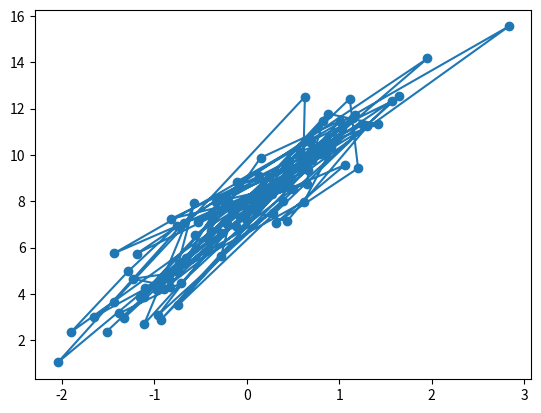

Generate this figure with matplotlib:
"""
y = Vector of prediction ---> Dependent variable 
X = Feature matrix ---> Independent Variable
Normal Equation : line 29 ---> @ means dot product 
normal equation helps to find the line of prediction (Lop)
Lop is based on OLS techinque (ordinary least square technique)
lop = min of square of euclidian distance
"""

# Importing Essential Libraries
import numpy as np
import pandas as pd
import matplotlib.pyplot as plt

# X (Feature Matrix) and y (Vector of Prediction)
X = np.random.randn(100)
y = 8 + 3*X + np.random.randn(100)

plt.plot(X , y)
plt.show()

plt.scatter(X , y)
plt.show()

# Adding a Column of ones in X Matrix
X = np.c_[X , np.ones(100)]

theta = np.linalg.inv( X.T @ X) @ (X.T @ y)